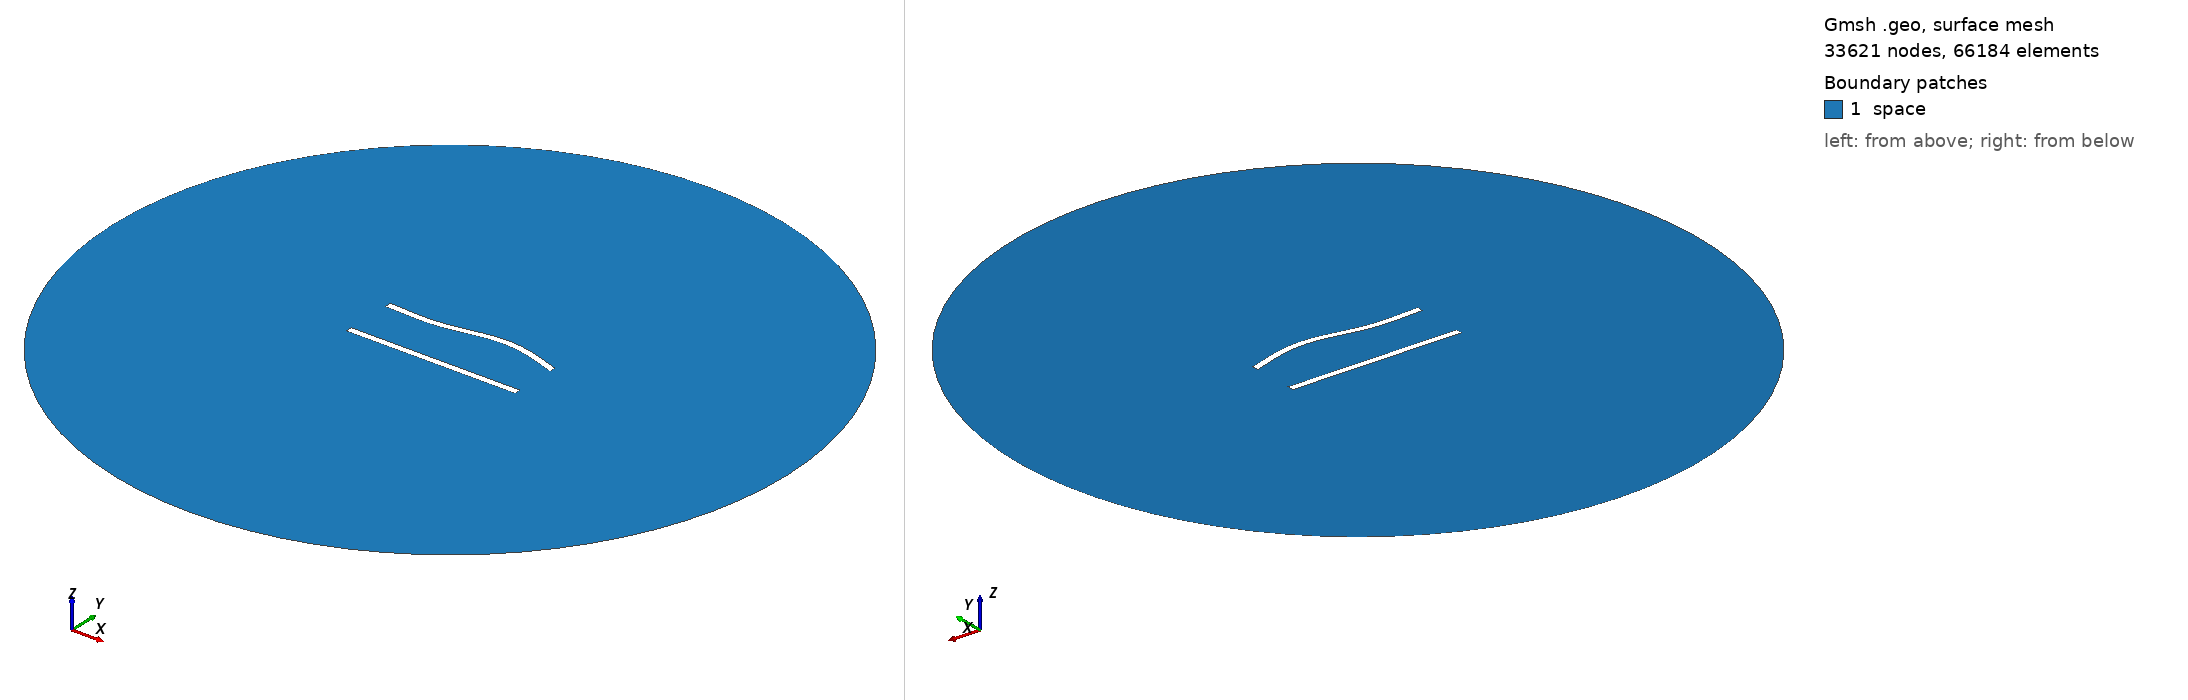

Gmsh geometry script, surface-meshed: 33621 nodes, 66184 surface elements. Boundary patches (legend numbers): 1 space. Left view from above one corner, right view from below the opposite corner. Legend entries are the model's physical surfaces. The drawing asked Gmsh for element sizes between 1% and 20% of the model's largest extent; the script's own settings can give other sizes.

=== 398.geo (drawn) ===
//---------------------------------------
// Geometry kernel
//---------------------------------------

SetFactory("OpenCASCADE");



//---------------------------------------
// Parameters of the geometry
//---------------------------------------

// Overetch of the upper plate
overetch = 0.0;

// Distance between the plates
distance = 30.0;

// Discretization over the x axis (for the deformation)
nx = 50; 

// Length of the plate
L = 100 - overetch; 

// Number of modes
n = 4; 

// 1st mode coefficient
coeff(1) = 1.5;
beta(1) = 0.596864 * 3.1415926535 / L;

// 2nd mode coefficient
coeff(2) = 1.5;
beta(2) = 1.49418 * 3.1415926535 / L;

// 3rd mode coefficient
coeff(3) = -1.5;
beta(3) = 2.50025 * 3.1415926535 / L;

// 4th mode coefficient
coeff(4) = 0.0;
beta(4) = 3.49999 * 3.1415926535 / L;



//---------------------------------------
// Upper plate (deformed rectangle)
//---------------------------------------

// Coordiantes of the upper plate
xmin = -50;
xmax = 50 - overetch;

// Height of the upper plate
yheight = 4 - 2 * overetch;

// Indexes of the points
UpperID[] = {};
LowerID[] = {};
LeftID[] = {};
RightID[] = {};

// Point index
p = 1;

// Horizontal edges
For i In {1:nx}
    x = xmin + (i-1)*(xmax - xmin)/(nx-1);

    y_bottom = distance / 2 + overetch;
    For j In {1:n}
        C = (Cosh(beta(j)*L) + Cos(beta(j)*L)) / (Sinh(beta(j)*L) + Sin(beta(j)*L));
        y_bottom  = y_bottom + coeff(j) * (Cosh(beta(j)*(x+50)) - Cos(beta(j)*(x+50)) - C * (Sinh(beta(j)*(x+50)) - Sin(beta(j)*(x+50))));
    EndFor

    y_top = y_bottom + yheight;

    Point(p) = {x, y_top, 0, 1.0};
    UpperID[i] = p;
    p = p + 1;

    Point(p) = {x, y_bottom, 0, 1.0};
    LowerID[i] = p;
    p = p + 1;
EndFor

// Create point lists
UpperPts[] = {}; LowerPts[] = {};
For i In {1:nx}
  UpperPts[] += {UpperID[i]};
  LowerPts[] += {LowerID[i]};
EndFor

// Build splines
Spline(1) = {UpperPts[]};
Spline(2) = {LowerPts[]};
Line(3) = {LowerPts[nx-1], UpperPts[nx-1]};
Line(4) = {LowerPts[0], UpperPts[0]};

// Build the plane surface
Curve Loop(1) = {2, 3, -1, -4};
Plane Surface(1) = {1};



//---------------------------------------
// Lower plate (rectangle)
//---------------------------------------

// Vertices
Point(1001) = {-50, -distance/2, 0, 1.0};
Point(1002) = { 50, -distance/2, 0, 1.0};
Point(1003) = { 50,  -distance/2 + 4, 0, 1.0};
Point(1004) = {-50,  -distance/2 + 4, 0, 1.0};

// Edges
Line(5) = {1001, 1002};
Line(6) = {1002, 1003};
Line(7) = {1003, 1004};
Line(8) = {1004, 1001};

// Plane surface
Line Loop(2) = {5, 6, 7, 8};
Plane Surface(2) = {2}; 



//---------------------------------------
// Outer (fictious) boundary
//---------------------------------------

// Points
Point(1005) = {0, 0, 0};       // Center
Point(1006) = {200, 0, 0};     // Start point
Point(1007) = {0, 200, 0};     // 90 degrees
Point(1008) = {-200, 0, 0};    // 180 degrees
Point(1009) = {0, -200, 0};    // 270 degrees

// Circle arcs (each needs start, center, end)
Circle(9) = {1006, 1005, 1007};
Circle(10) = {1007, 1005, 1008};
Circle(11) = {1008, 1005, 1009};
Circle(12) = {1009, 1005, 1006};

// Plane surface for the entire domain
Curve Loop(3) = {9, 10, 11, 12};
Surface(3) = {3};

// Subtract the plates from the whole domain to obtain the actual domain where we want to solve the equations
BooleanDifference{ Surface{3}; Delete; }{ Surface{1}; Surface{2}; Delete; }




//---------------------------------------
// Transfinite Lines/Curves
//---------------------------------------

// Set the number of points on the boundaries
r = 6;
d = 0.15;

// Plates
Transfinite Curve {1} = 50*r/4 Using Progression 1;
Transfinite Line {2} = 50*r Using Progression 1;
Transfinite Curve {3, 4} = 2*r Using Progression 1+d;
Transfinite Line {5} = 50*r/4 Using Progression 1;
Transfinite Line {7} = 50*r Using Progression 1;
Transfinite Line {6} = 2*r Using Progression 1-d;
Transfinite Line {8} = 2*r Using Progression 1+d;

// Outer boundary
Transfinite Line {9, 10, 11, 12} = 20 Using Progression 1;



//---------------------------------------
// Physical groups
//---------------------------------------                

// Physical curves (boundaries)
Physical Line("force_segment", 10) = {2};
Physical Line("upper_plate", 11) = {1, 3, 4};
Physical Line("lower_plate", 12) = {5, 6, 7, 8};
Physical Line("boundary", 20) = {9, 10, 11, 12};

// Physical Surfaces
Physical Surface("space", 30) = {3};



//---------------------------------------
// 6. Generate the Mesh
//---------------------------------------

// 2D mesh generation
Mesh 2;
